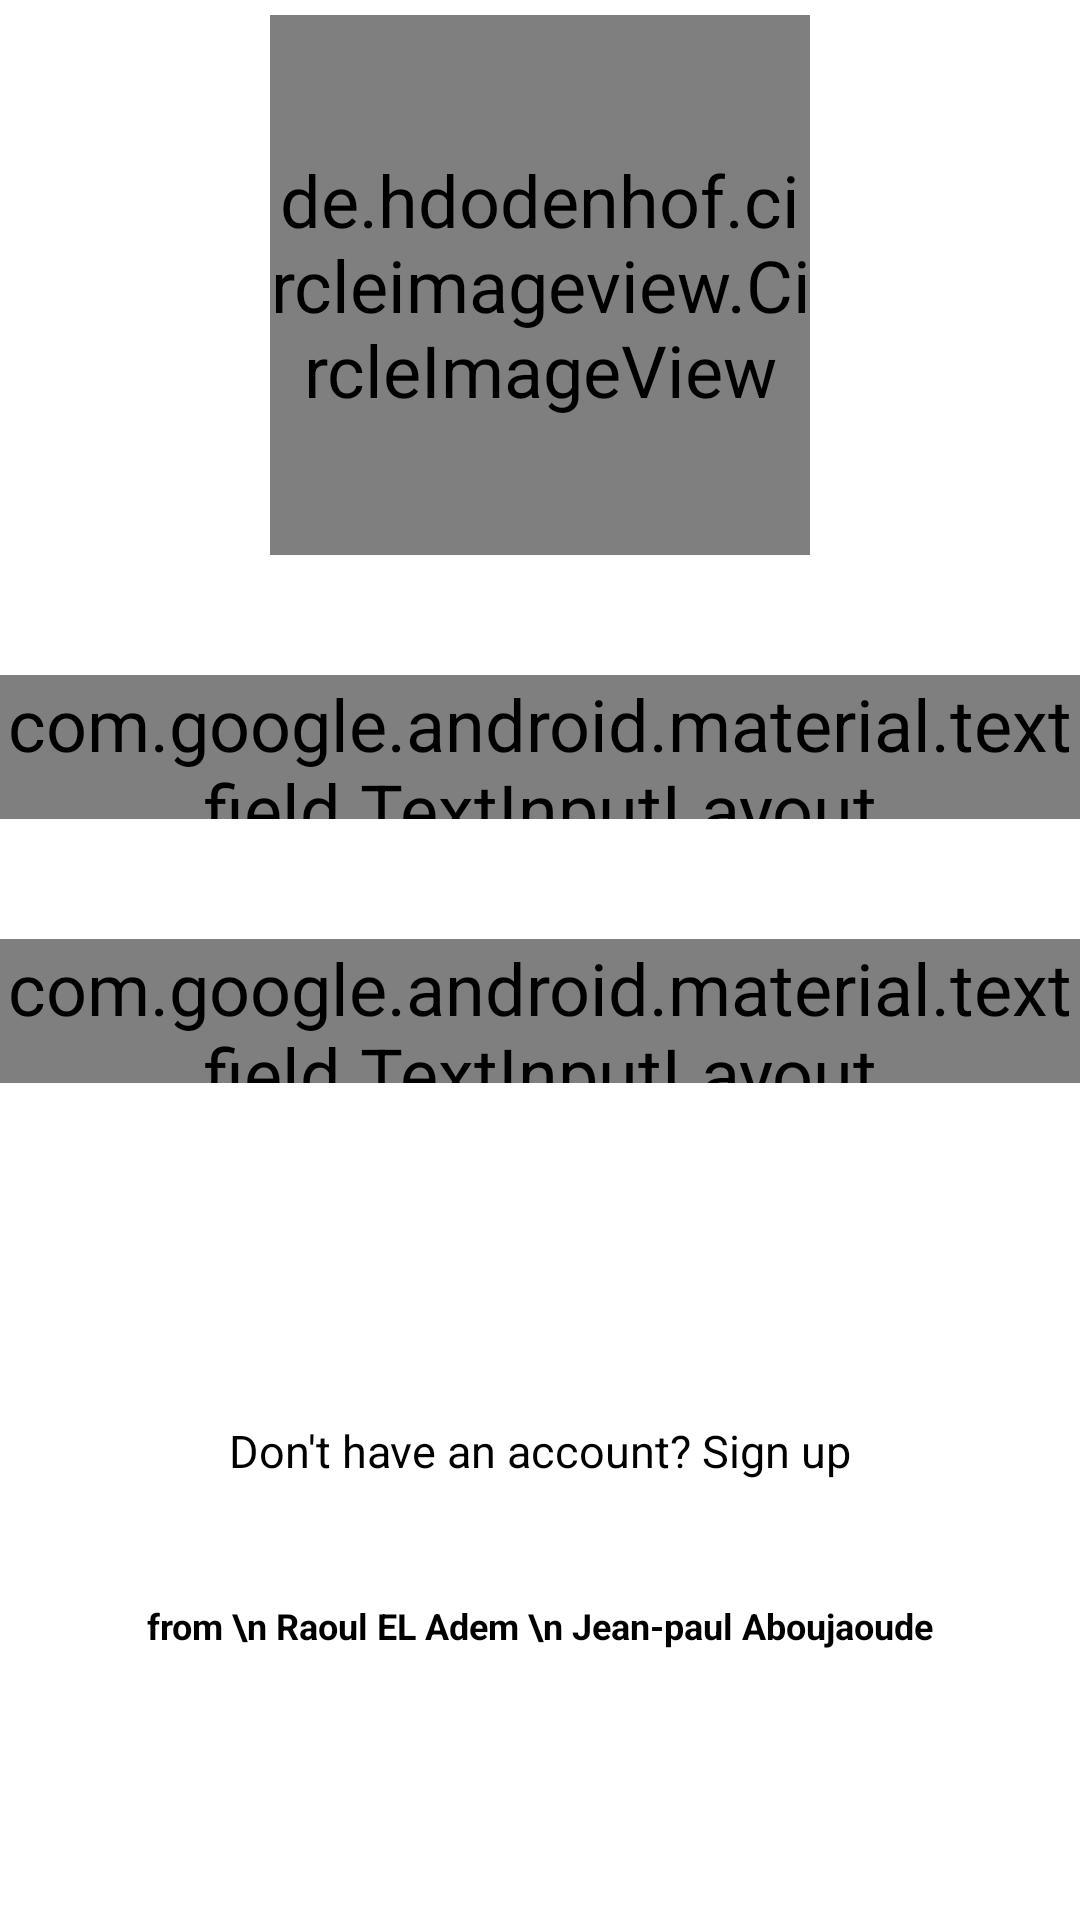

Layout XML and referenced resources for this Android screen:
<!-- AndroidManifest.xml: activity theme Theme.App.SplashScreen -->
<!-- res/layout/activity_login.xml -->
<?xml version="1.0" encoding="utf-8"?>
<androidx.constraintlayout.widget.ConstraintLayout xmlns:android="http://schemas.android.com/apk/res/android"
    xmlns:app="http://schemas.android.com/apk/res-auto"
    xmlns:tools="http://schemas.android.com/tools"
    android:layout_width="match_parent"
    android:layout_height="match_parent"
    android:background="?android:attr/colorPrimary"
    tools:context=".LoginActivity">

    <de.hdodenhof.circleimageview.CircleImageView
        android:layout_width="180dp"
        android:layout_height="180dp"
        android:id="@+id/loginImage"
        android:src="@drawable/logo"
        android:layout_marginTop="5dp"
        app:layout_constraintCircleRadius="20dp"
        app:layout_constraintEnd_toEndOf="parent"
        app:layout_constraintStart_toStartOf="parent"
        app:layout_constraintTop_toTopOf="parent"
        app:strokeWidth="10dp"
        app:strokeColor="@android:color/darker_gray">

    </de.hdodenhof.circleimageview.CircleImageView>

    <com.google.android.material.textfield.TextInputLayout
        android:id="@+id/loginEmailLayout"
        android:layout_width="match_parent"
        android:layout_height="48dp"
        android:layout_marginTop="40dp"
        app:boxStrokeColor="@color/black"
        app:hintTextColor="@color/black"
        app:layout_constraintEnd_toEndOf="parent"
        app:layout_constraintStart_toStartOf="parent"
        app:layout_constraintTop_toBottomOf="@id/loginImage">
        <EditText
            android:layout_width="match_parent"
            android:layout_height="wrap_content"
            android:id="@+id/loginEmail"
            android:hint="Email"
            android:imeOptions="actionNext"
            android:inputType="textEmailAddress"
            android:padding="12dp">

        </EditText>

    </com.google.android.material.textfield.TextInputLayout>

    <com.google.android.material.textfield.TextInputLayout
        android:id="@+id/loginPasswordLayout"
        android:layout_width="match_parent"
        android:layout_height="48dp"
        android:layout_marginTop="40dp"
        app:passwordToggleEnabled="true"
        app:boxStrokeColor="@color/black"
        app:hintTextColor="@color/black"
        app:layout_constraintEnd_toEndOf="parent"
        app:layout_constraintStart_toStartOf="parent"
        app:layout_constraintTop_toBottomOf="@id/loginEmailLayout">

        <EditText
            android:layout_width="match_parent"
            android:layout_height="wrap_content"
            android:id="@+id/loginPassword"
            android:hint="Password"
            android:inputType="textPassword"
            android:imeOptions="actionNext"
            android:padding="12dp">

        </EditText>

    </com.google.android.material.textfield.TextInputLayout>

    <Button
        android:backgroundTint="@color/terracotta_red"
        android:layout_width="275dp"
        android:layout_height="wrap_content"
        android:id="@+id/loginButton"
        android:text="Login"
        android:textColor="@color/white"
        android:layout_marginTop="40dp"
        app:layout_constraintEnd_toEndOf="parent"
        app:layout_constraintStart_toStartOf="parent"
        app:layout_constraintTop_toBottomOf="@id/loginPasswordLayout">

    </Button>

    <TextView
        android:layout_width="0dp"
        android:layout_height="wrap_content"
        android:id="@+id/signupRedirect"
        android:text="Don't have an account? Sign up"
        android:textSize="15sp"
        android:gravity="center"
        android:layout_marginTop="40dp"
        app:layout_constraintEnd_toEndOf="parent"
        app:layout_constraintStart_toStartOf="parent"
        app:layout_constraintTop_toBottomOf="@id/loginButton">

    </TextView>

    <TextView
        android:layout_width="0dp"
        android:layout_height="wrap_content"
        android:textStyle="bold"
        android:text="from \n Raoul EL Adem \n Jean-paul Aboujaoude"
        android:textSize="12sp"
        android:gravity="center"
        android:layout_marginTop="40dp"
        app:layout_constraintEnd_toEndOf="parent"
        app:layout_constraintStart_toStartOf="parent"
        app:layout_constraintTop_toBottomOf="@id/signupRedirect">

    </TextView>

</androidx.constraintlayout.widget.ConstraintLayout>
<!-- resources referenced by this layout -->
<resources>
  <color name="black">#FF000000</color>
  <color name="terracotta_red">#B85042</color>
  <color name="white">#FFFFFFFF</color>
  <!-- drawable logo: png bitmap (drawable, 66403 bytes) -->
  <style name="Theme.App.SplashScreen" parent="Theme.SplashScreen">
          <item name="windowSplashScreenBackground">@color/my_light_primary</item>
          <item name="windowSplashScreenAnimatedIcon">@drawable/logo</item>
          <item name="android:textAppearance">@style/SplashText</item>
      </style>
  <color name="my_light_primary">#E7E8D1</color>
  <style name="SplashText">
          <item name="android:textSize">24sp</item>
          <item name="android:text">eeee</item>
          <item name="android:layout_gravity">bottom</item>
      </style>
</resources>
